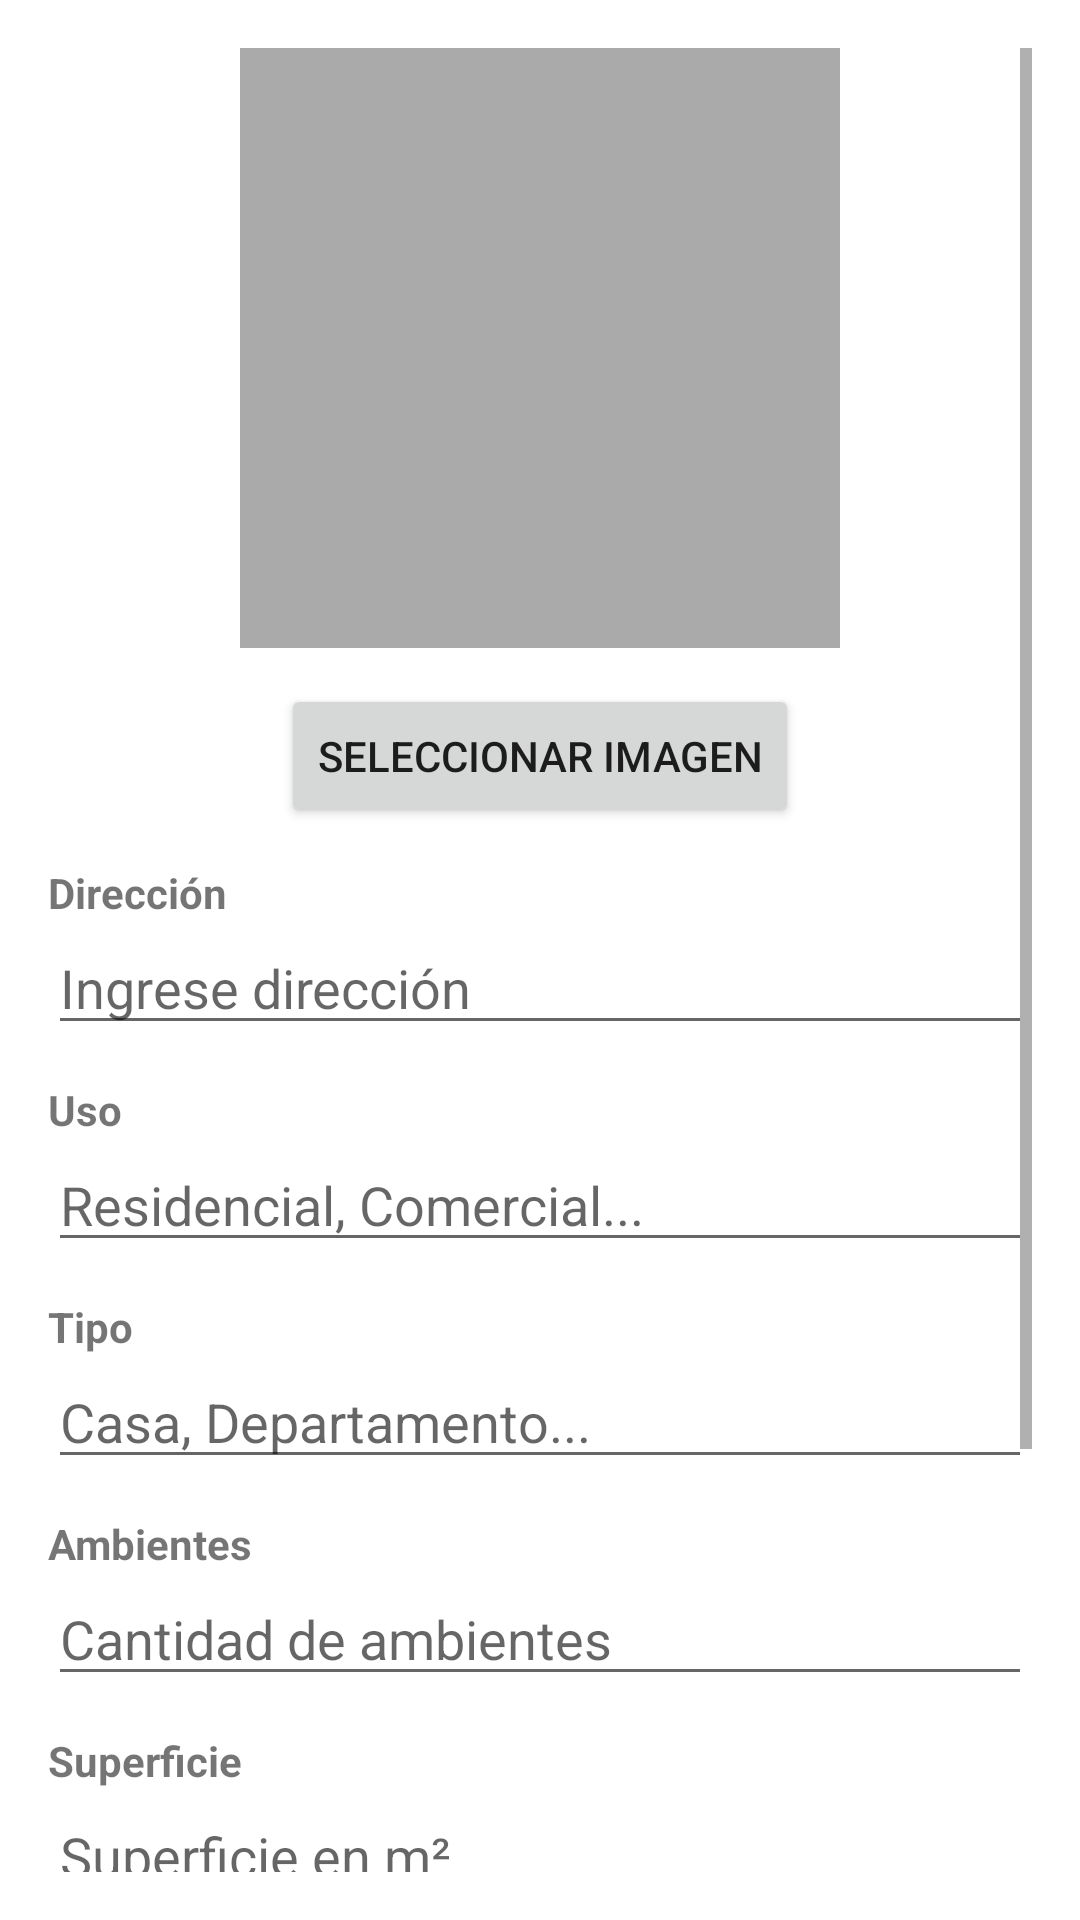

Android layout source for this screen:
<!-- AndroidManifest.xml: application theme Theme.Inmobiliaria -->
<!-- res/layout/fragment_nuevo_inmueble.xml -->
<?xml version="1.0" encoding="utf-8"?>
<ScrollView xmlns:android="http://schemas.android.com/apk/res/android"
    android:layout_width="match_parent"
    android:layout_height="match_parent"
    android:padding="16dp">

    <LinearLayout
        android:orientation="vertical"
        android:layout_width="match_parent"
        android:layout_height="wrap_content"
        android:gravity="center_horizontal">

        
        <ImageView
            android:id="@+id/ivDetalleImagen"
            android:layout_width="200dp"
            android:layout_height="200dp"
            android:scaleType="centerCrop"
            android:src="@drawable/ic_launcher_foreground"
            android:background="@android:color/darker_gray"
            android:contentDescription="Imagen del inmueble"
            android:layout_marginBottom="12dp" />

        <Button
            android:id="@+id/btnSeleccionarImagen"
            android:layout_width="wrap_content"
            android:layout_height="wrap_content"
            android:text="Seleccionar Imagen" />

        
        <TextView
            android:layout_width="match_parent"
            android:layout_height="wrap_content"
            android:text="Dirección"
            android:textStyle="bold"
            android:layout_marginTop="12dp"/>
        <EditText
            android:id="@+id/etDireccion"
            android:layout_width="match_parent"
            android:layout_height="wrap_content"
            android:hint="Ingrese dirección" />

        <TextView
            android:layout_width="match_parent"
            android:layout_height="wrap_content"
            android:text="Uso"
            android:textStyle="bold"
            android:layout_marginTop="12dp"/>
        <EditText
            android:id="@+id/etUso"
            android:layout_width="match_parent"
            android:layout_height="wrap_content"
            android:hint="Residencial, Comercial..." />

        <TextView
            android:layout_width="match_parent"
            android:layout_height="wrap_content"
            android:text="Tipo"
            android:textStyle="bold"
            android:layout_marginTop="12dp"/>
        <EditText
            android:id="@+id/etTipo"
            android:layout_width="match_parent"
            android:layout_height="wrap_content"
            android:hint="Casa, Departamento..." />

        <TextView
            android:layout_width="match_parent"
            android:layout_height="wrap_content"
            android:text="Ambientes"
            android:textStyle="bold"
            android:layout_marginTop="12dp"/>
        <EditText
            android:id="@+id/etAmbientes"
            android:layout_width="match_parent"
            android:layout_height="wrap_content"
            android:hint="Cantidad de ambientes"
            android:inputType="number" />

        <TextView
            android:layout_width="match_parent"
            android:layout_height="wrap_content"
            android:text="Superficie"
            android:textStyle="bold"
            android:layout_marginTop="12dp"/>
        <EditText
            android:id="@+id/etSuperficie"
            android:layout_width="match_parent"
            android:layout_height="wrap_content"
            android:hint="Superficie en m²"
            android:inputType="numberDecimal" />

        <TextView
            android:layout_width="match_parent"
            android:layout_height="wrap_content"
            android:text="Valor"
            android:textStyle="bold"
            android:layout_marginTop="12dp"/>
        <EditText
            android:id="@+id/etValor"
            android:layout_width="match_parent"
            android:layout_height="wrap_content"
            android:hint="Valor en pesos"
            android:inputType="numberDecimal" />

        <Switch
            android:id="@+id/switchDisponible"
            android:layout_width="wrap_content"
            android:layout_height="wrap_content"
            android:layout_marginTop="16dp"
            android:text="Habilitar inmueble" />

        
        <Button
            android:id="@+id/btnGuardarInmueble"
            android:layout_width="match_parent"
            android:layout_height="60dp"
            android:layout_marginTop="20dp"
            android:text="Guardar Inmueble" />
    </LinearLayout>
</ScrollView>
<!-- resources referenced by this layout -->
<resources>
  <style name="Theme.Inmobiliaria" parent="Theme.MaterialComponents.DayNight.DarkActionBar">
          <item name="colorPrimary">@color/purple_700</item>
          <item name="colorOnPrimary">@android:color/white</item>
          <item name="colorSecondary">@color/teal_200</item>
          <item name="colorOnSecondary">@android:color/white</item>
      </style>
  <color name="purple_700">#6200EE</color>
  <color name="teal_200">#03DAC5</color>
</resources>
